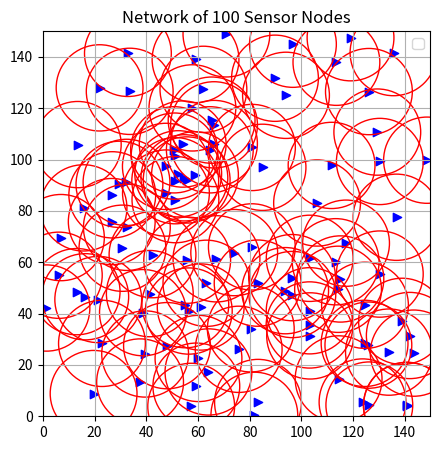

Write Python code to recreate this figure.
import numpy as np
import matplotlib.pyplot as plt

num_nodes = 100
area_size = 150
k = 1.2
d = 14
interaction_range = k * d

x = np.random.uniform(0, area_size, num_nodes)
y = np.random.uniform(0, area_size, num_nodes)

# Plot nodes
plt.figure(figsize=(5, 5))
plt.scatter(x, y, color='blue', marker='>')


for i in range(num_nodes):
    circle = plt.Circle((x[i], y[i]), interaction_range, color='red', fill=False)
    plt.gca().add_patch(circle)

plt.xlim(0, area_size)
plt.ylim(0, area_size)
plt.title('Network of 100 Sensor Nodes')
plt.legend()

plt.grid(True)
plt.show()
